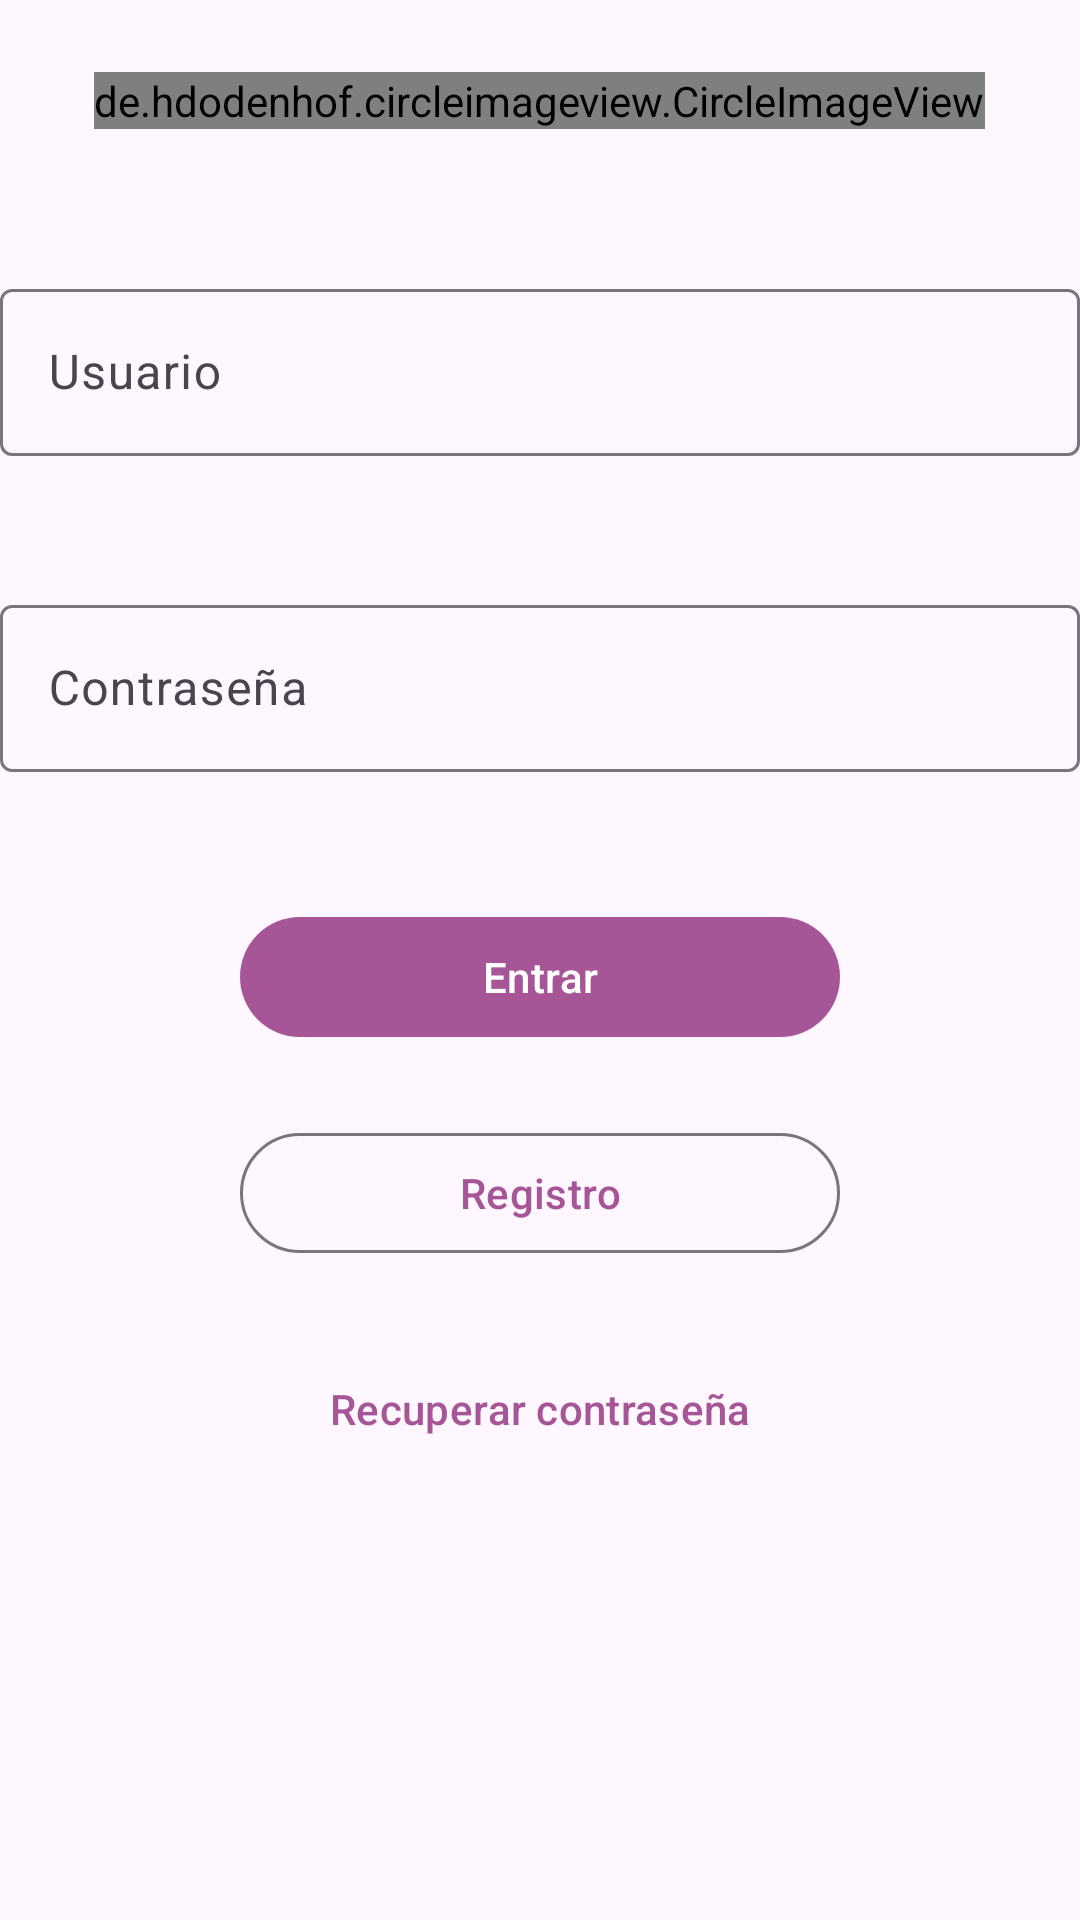

Write the Android layout XML for this screen, with the resource values it uses.
<!-- AndroidManifest.xml: application theme Theme.DeliveryJT -->
<!-- res/layout/fragment_login.xml -->
<?xml version="1.0" encoding="utf-8"?>
<FrameLayout xmlns:android="http://schemas.android.com/apk/res/android"
    xmlns:app="http://schemas.android.com/apk/res-auto"
    xmlns:tools="http://schemas.android.com/tools"
    android:layout_width="match_parent"
    android:layout_height="match_parent"
    android:layout_gravity="center"
    tools:context=".Fragment.LoginLogin">

    <ScrollView
        android:layout_width="match_parent"
        android:layout_height="match_parent">
        <LinearLayout
            android:orientation="vertical"
            android:layout_width="match_parent"
            android:layout_height="wrap_content"
            android:gravity="center"
            >
            <Space
                android:layout_width="match_parent"
                android:layout_height="@dimen/espacios" />

            <de.hdodenhof.circleimageview.CircleImageView
                android:layout_width="wrap_content"
                android:layout_height="wrap_content"

                android:src="@drawable/ic_launcher_background"
                />

            <Space
                android:layout_width="match_parent"
                android:layout_height="@dimen/espacios" />
            <Space
                android:layout_width="match_parent"
                android:layout_height="@dimen/espacios" />

            <com.google.android.material.textfield.TextInputLayout
                android:id="@+id/UserLogin"
                android:layout_width="match_parent"
                android:layout_height="wrap_content"
                app:errorEnabled="true"
                android:hint="@string/usuario"
                style="@style/Widget.Material3.TextInputLayout.OutlinedBox"
                >

                <com.google.android.material.textfield.TextInputEditText
                    android:layout_width="match_parent"
                    android:layout_height="wrap_content"
                    android:inputType="textEmailAddress" />
            </com.google.android.material.textfield.TextInputLayout>

            <Space
                android:layout_width="match_parent"
                android:layout_height="@dimen/espacios" />

            <com.google.android.material.textfield.TextInputLayout
                android:id="@+id/contraLogin"
                android:layout_width="match_parent"
                app:errorEnabled="true"
                android:layout_height="wrap_content"
                android:hint="@string/contrasena"
                style="@style/Widget.Material3.TextInputLayout.OutlinedBox"
                >

                <com.google.android.material.textfield.TextInputEditText
                    android:layout_width="match_parent"
                    android:layout_height="wrap_content"
                    android:inputType="textPassword" />
            </com.google.android.material.textfield.TextInputLayout>

            <Space
                android:layout_width="match_parent"
                android:layout_height="@dimen/espacios" />

            <com.google.android.material.button.MaterialButton
                android:id="@+id/entrarLogin"
                android:layout_width="@dimen/buttons"
                android:layout_height="wrap_content"
                android:text="@string/entrar"
                android:onClick="onClickLogin"
                />

            <Space
                android:layout_width="match_parent"
                android:layout_height="@dimen/espacios" />

            <com.google.android.material.button.MaterialButton
                android:id="@+id/registroLogin"
                android:layout_width="@dimen/buttons"
                android:layout_height="wrap_content"
                android:text="@string/registro"
                style="@style/Widget.Material3.Button.OutlinedButton"
                android:onClick="onClickLogin"
                />

            <Space
                android:layout_width="match_parent"
                android:layout_height="@dimen/espacios" />

            <com.google.android.material.button.MaterialButton
                android:id="@+id/recuperarContraLogin"
                android:layout_width="@dimen/buttons"
                android:layout_height="wrap_content"
                android:text="@string/recupearContra"
                style="@style/Widget.Material3.Button.TextButton"
                android:onClick="onClickLogin"
                />
        </LinearLayout>
    </ScrollView>

</FrameLayout>
<!-- resources referenced by this layout -->
<resources>
  <dimen name="buttons">200dp</dimen>
  <dimen name="espacios">24dp</dimen>
  <string name="contrasena">Contraseña</string>
  <string name="entrar">Entrar</string>
  <string name="recupearContra">Recuperar contraseña</string>
  <string name="registro">Registro</string>
  <string name="usuario">Usuario</string>
  <style name="Theme.DeliveryJT" parent="Theme.Material3.DayNight.NoActionBar">
          
          <item name="colorPrimary">@color/primary</item>
          <item name="colorPrimaryVariant">@color/secundary</item>
          <item name="colorOnPrimary">@color/white</item>
          
          <item name="colorSecondary">@color/teal_200</item>
          <item name="colorSecondaryVariant">@color/teal_700</item>
          <item name="colorOnSecondary">@color/black</item>
          
          <item name="android:statusBarColor" tools:targetApi="l">?attr/colorPrimaryVariant</item>
          
      </style>
  <color name="primary">#A65697</color>
  <color name="secundary">#623C72</color>
  <color name="white">#FFFFFFFF</color>
  <color name="teal_200">#FF03DAC5</color>
  <color name="teal_700">#FF018786</color>
  <color name="black">#FF000000</color>
</resources>
